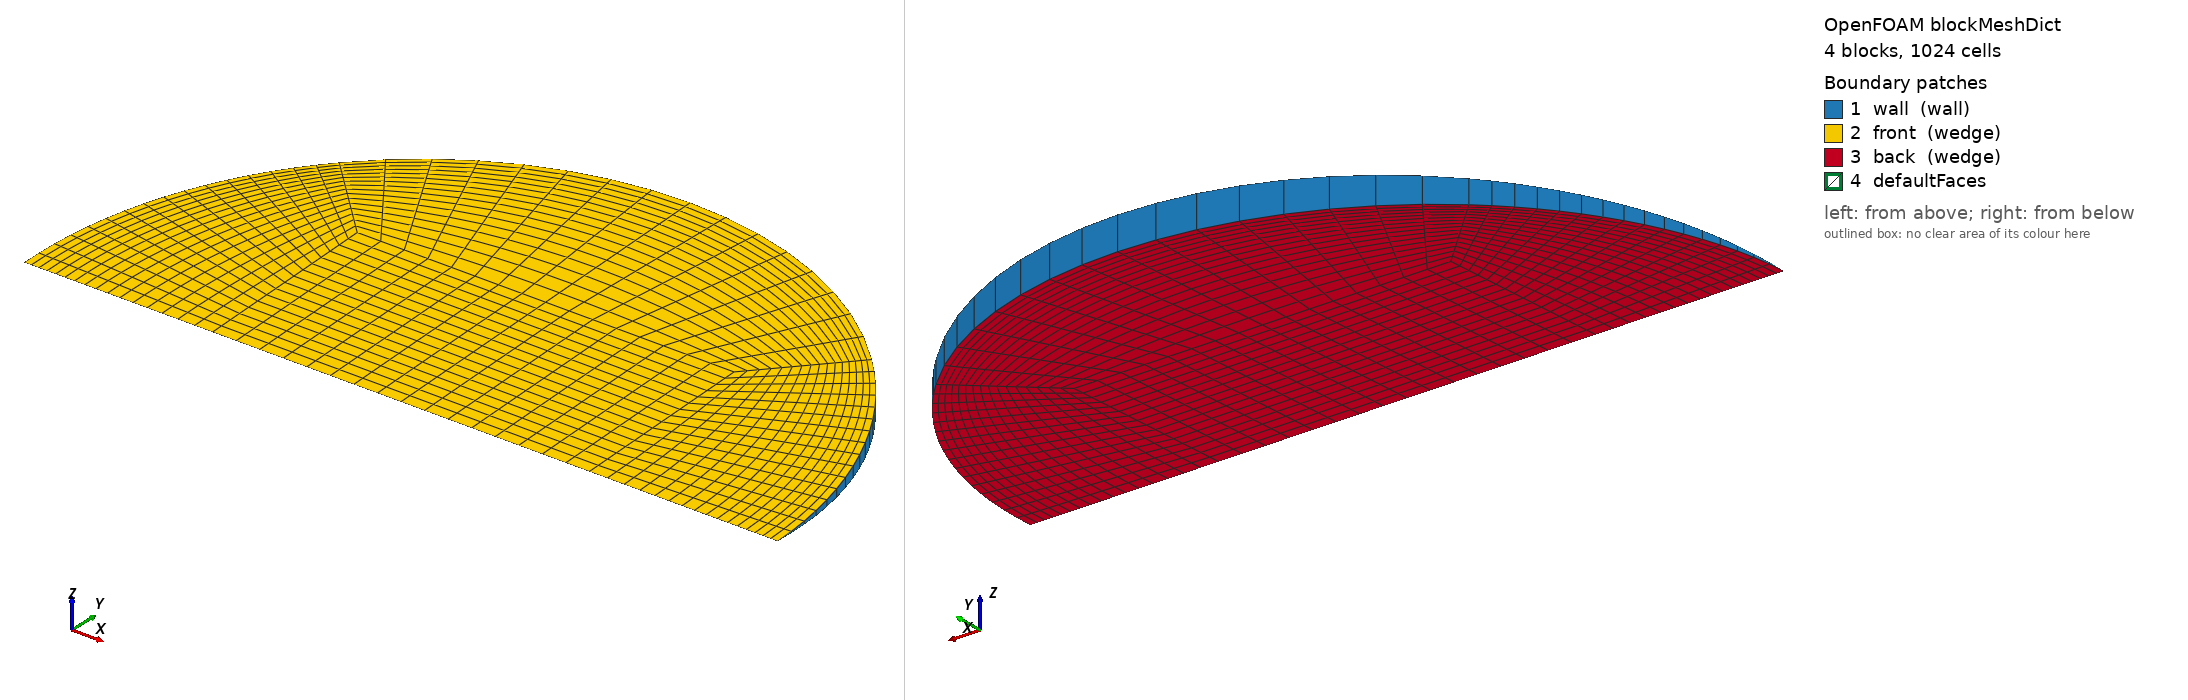

OpenFOAM case: the mesh blockMesh builds from blockMeshDict, 4 block(s), 1024 cells. Boundary patches (legend numbers): 1 wall (wall), 2 front (wedge), 3 back (wedge), 4 defaultFaces. Left view from above one corner, right view from below the opposite corner. Boundary conditions: 0 field file(s) under 0/; 0 of 4 drawn patches have an entry in a shipped field file.

=== system/blockMeshDict ===
/*--------------------------------*- C++ -*----------------------------------*\
  =========                 |
  \\      /  F ield         | OpenFOAM: The Open Source CFD Toolbox
   \\    /   O peration     | Objective 2 (Rajasthan) PCM capsule CFD
    \\  /    A nd           | generated by make_case.py -- edit the generator,
     \\/     M anipulation  | not this file
\*---------------------------------------------------------------------------*/
FoamFile
{
    version     2.0;
    format      ascii;
    class       dictionary;
    object      blockMeshDict;
}
// * * * * * * * * * * * * * * * * * * * * * * * * * * * * * * * * * * * * * //

scale   1;
vertices
(
    (-0.0126869269 0 -0)
    (0.0126869269 0 -0)
    (0.0126869269 0.0126748518 -0.000553395979)
    (-0.0126869269 0.0126748518 -0.000553395979)
    (0.0126869269 0.0126748518 0.000553395979)
    (-0.0126869269 0.0126748518 0.000553395979)
    (0.0253738538 0 -0)
    (0.0179420241 0.0179249473 -0.000782620099)
    (0.0179420241 0.0179249473 0.000782620099)
    (-0.0179420241 0.0179249473 -0.000782620099)
    (-0.0179420241 0.0179249473 0.000782620099)
    (-0.0253738538 0 -0)
);

blocks
(
    // core
    hex (0 1 2 3 0 1 4 5) (16 16 1) simpleGrading (1 1 1)
    // right
    hex (1 6 7 2 1 6 8 4) (16 16 1) simpleGrading (0.4 1 1)
    // top
    hex (3 2 7 9 5 4 8 10) (16 16 1) simpleGrading (1 0.4 1)
    // left
    hex (11 0 3 9 11 0 5 10) (16 16 1) simpleGrading (2.5 1 1)
);

edges
(
    arc 6 7 (0.0234423842 0.00970091155 -0.000423550945)
    arc 6 8 (0.0234423842 0.00970091155 0.000423550945)
    arc 7 9 (1.55370044e-18 0.0253497035 -0.00110679196)
    arc 8 10 (1.55370044e-18 0.0253497035 0.00110679196)
    arc 9 11 (-0.0234423842 0.00970091155 -0.000423550945)
    arc 10 11 (-0.0234423842 0.00970091155 0.000423550945)
);

boundary
(
    wall
    {
        type wall;
        faces
        (
            (6 7 8 6)
            (7 9 10 8)
            (9 11 11 10)
        );
    }
    front
    {
        type wedge;
        faces
        (
            (0 1 4 5)
            (1 6 8 4)
            (5 4 8 10)
            (11 0 5 10)
        );
    }
    back
    {
        type wedge;
        faces
        (
            (0 1 2 3)
            (1 6 7 2)
            (3 2 7 9)
            (11 0 3 9)
        );
    }
);

mergePatchPairs
(
);

// ************************************************************************* //
